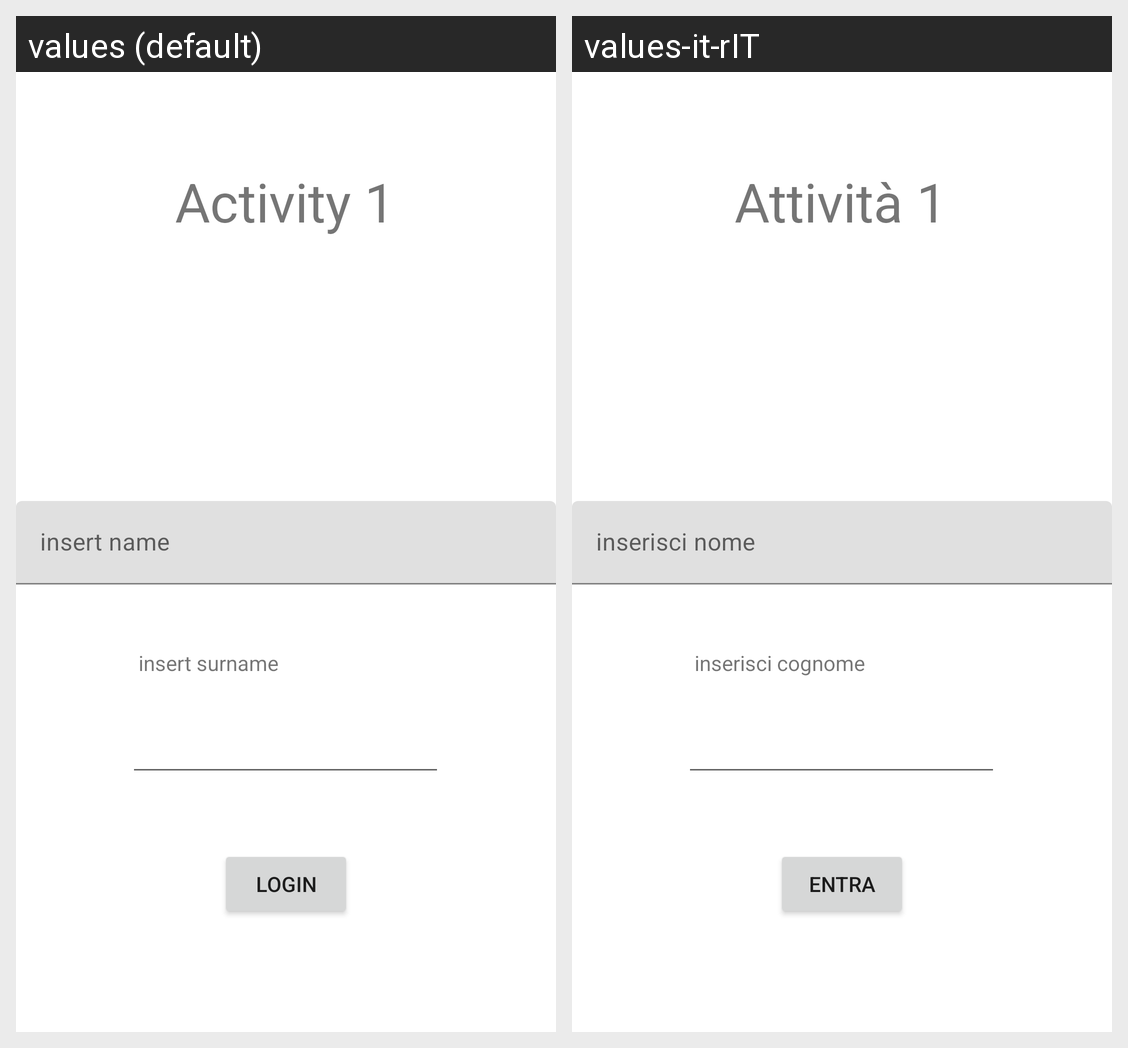

The Android screen above is rendered under two locales of the same app. Produce the string resources it draws, with the default and per-locale values.
Android screen res/layout/activity_main.xml rendered under 2 locales, left to right: values (default), values-it-rIT. Device: Nexus 5 (rendered at 1080×1920; each locale shown at half size, 540×960, under a caption strip naming it); theme Theme.CambiaActivity.
Strings drawn on this screen, with the default value and each locale's value (text and hints the layout hard-codes, and strings that could not be matched under every locale, appear in the picture but are not listed):

activity_1
  values: Activity 1
  values-it-rIT: Attività 1

login
  values: LOGIN
  values-it-rIT: entra

insert_name
  values: insert name
  values-it-rIT: inserisci nome

insert_surname
  values: insert surname
  values-it-rIT: inserisci cognome
